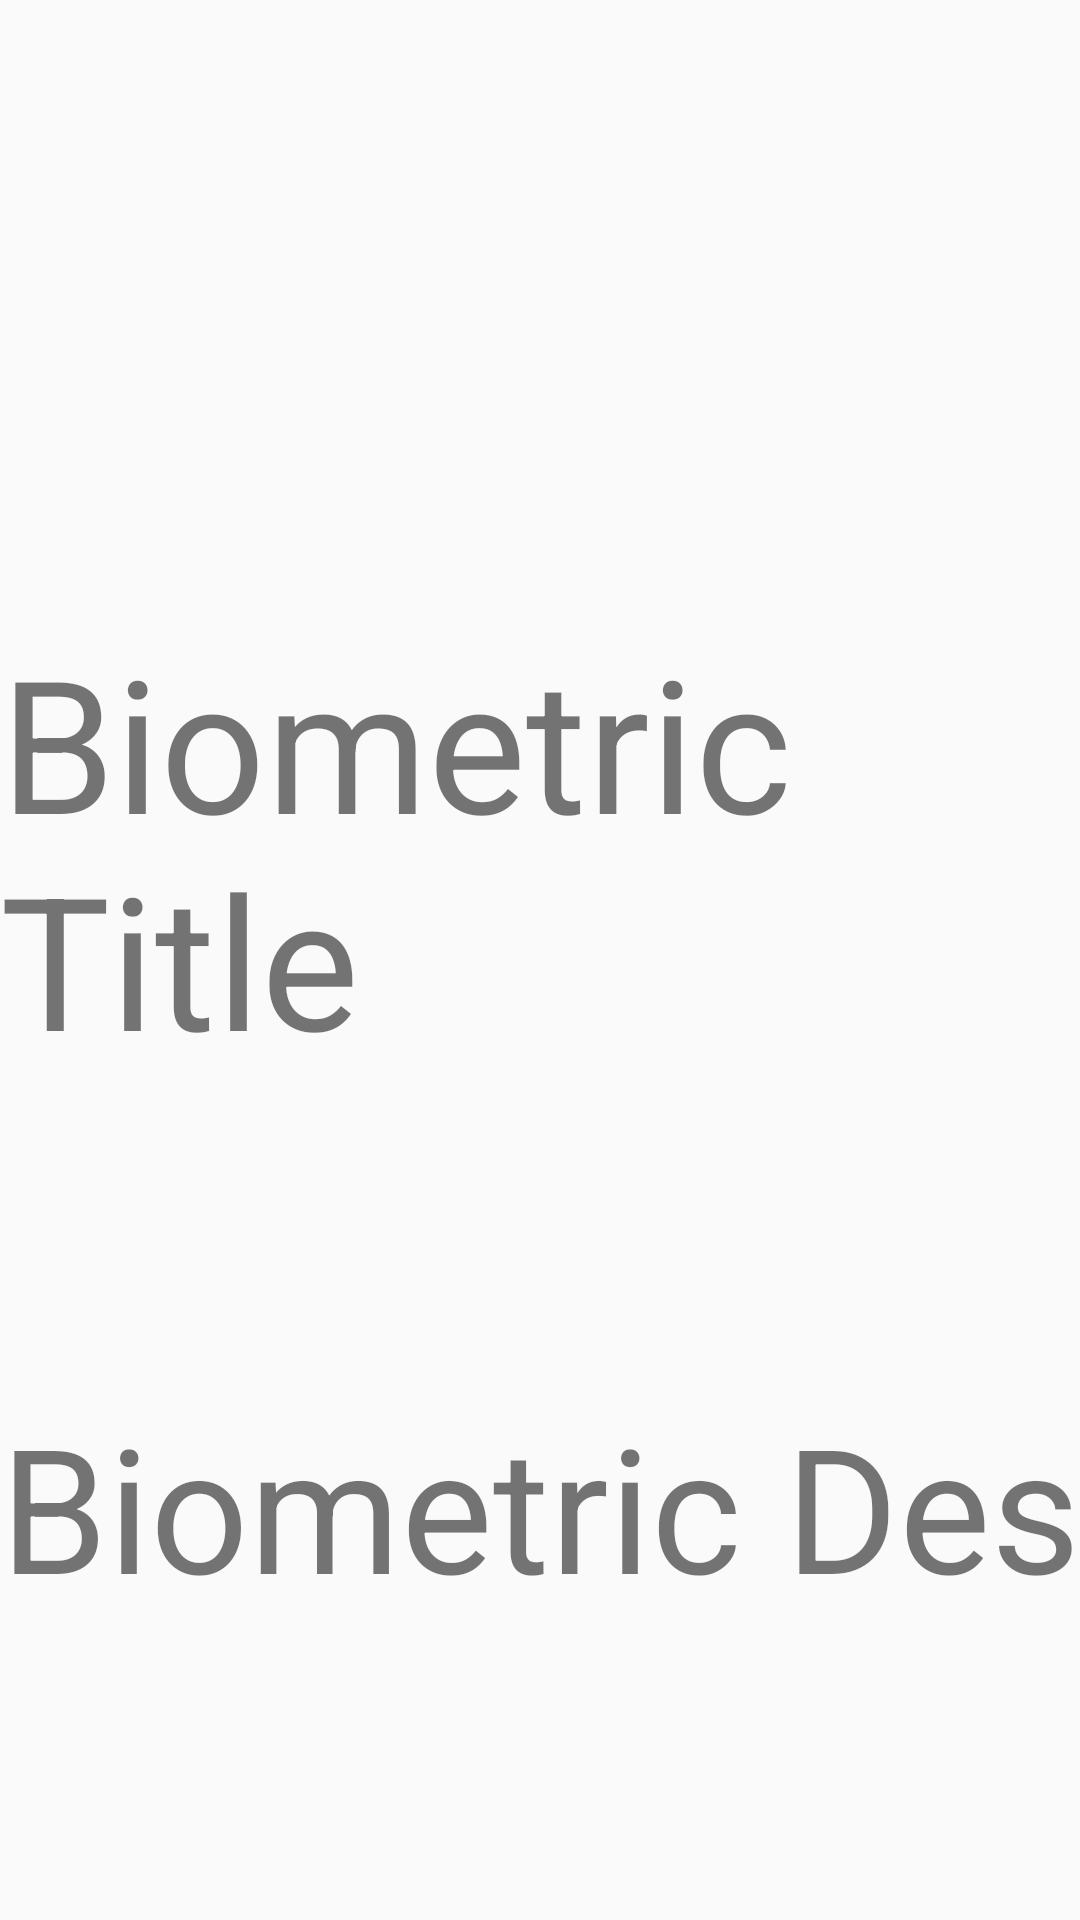

The Android layout XML behind this screen, and the referenced resources:
<!-- AndroidManifest.xml: application theme AppTheme -->
<!-- res/layout/dialog_biometric.xml -->
<?xml version="1.0" encoding="utf-8"?>
<androidx.constraintlayout.widget.ConstraintLayout xmlns:android="http://schemas.android.com/apk/res/android"
    xmlns:app="http://schemas.android.com/apk/res-auto"
    android:layout_width="match_parent"
    android:layout_height="wrap_content"
    android:orientation="vertical">

    <TextView
        android:id="@+id/title"
        android:layout_width="wrap_content"
        android:layout_height="wrap_content"
        android:layout_marginTop="100pt"
        android:text="@string/biometric_dialog_title"
        android:textSize="30pt"
        app:layout_constraintLeft_toLeftOf="parent"
        app:layout_constraintRight_toRightOf="parent"
        app:layout_constraintTop_toTopOf="parent" />

    <TextView
        android:id="@+id/srcTv"
        android:layout_width="wrap_content"
        android:layout_height="wrap_content"
        android:layout_marginLeft="50pt"
        android:layout_marginTop="50pt"
        android:text="@string/biometric_dialog_des"
        android:textSize="28pt"
        android:layout_marginRight="50pt"
        app:layout_constraintLeft_toLeftOf="parent"
        app:layout_constraintRight_toRightOf="parent"
        app:layout_constraintTop_toBottomOf="@id/title" />

    <ImageView
        android:id="@+id/iconIv"
        android:contentDescription="@string/app_name"
        android:layout_marginTop="50pt"
        app:layout_constraintLeft_toLeftOf="parent"
        app:layout_constraintRight_toRightOf="parent"
        android:src="@drawable/ic_fp_40px"
        android:layout_width="80pt"
        android:layout_height="80pt"
        app:layout_constraintTop_toBottomOf="@id/srcTv"/>

    <TextView
        android:id="@+id/descTv"
        android:layout_marginTop="50pt"
        app:layout_constraintTop_toBottomOf="@id/iconIv"
        android:textSize="25pt"
        app:layout_constraintLeft_toLeftOf="parent"
        app:layout_constraintRight_toRightOf="parent"
        android:layout_width="wrap_content"
        android:text="@string/biometric_dialog_des"
        android:layout_height="wrap_content" />

    <TextView
        android:id="@+id/cancelTv"
        android:layout_width="wrap_content"
        android:layout_height="80pt"
        android:gravity="center"
        android:padding="20pt"
        android:text="Cancel"
        android:textSize="30pt"
        android:textColor="#194169"
        android:layout_marginTop="50pt"
        app:layout_constraintTop_toBottomOf="@id/descTv"
        app:layout_constraintRight_toRightOf="parent"
        app:layout_constraintBottom_toBottomOf="parent"/>

    <TextView
        android:id="@+id/passwordTv"
        android:layout_width="wrap_content"
        android:layout_height="80pt"
        android:gravity="center"
        android:padding="20pt"
        android:layout_marginRight="20pt"
        android:text="@string/biometric_dialog_use_password"
        android:textSize="30pt"
        android:textColor="#194169"
        android:layout_marginTop="50pt"
        app:layout_constraintTop_toBottomOf="@id/descTv"
        app:layout_constraintRight_toLeftOf="@id/cancelTv"
        app:layout_constraintBottom_toBottomOf="parent"/>

</androidx.constraintlayout.widget.ConstraintLayout>
<!-- resources referenced by this layout -->
<resources>
  <string name="app_name">BiometricDemo</string>
  <string name="biometric_dialog_des">Biometric Des</string>
  <string name="biometric_dialog_title">Biometric Title</string>
  <string name="biometric_dialog_use_password">Use Password</string>
  <style name="AppTheme" parent="Theme.AppCompat.Light.DarkActionBar">
          
          <item name="colorPrimary">@color/colorPrimary</item>
          <item name="colorPrimaryDark">@color/colorPrimaryDark</item>
          <item name="colorAccent">@color/colorAccent</item>
      </style>
  <color name="colorPrimary">#008577</color>
  <color name="colorPrimaryDark">#00574B</color>
  <color name="colorAccent">#D81B60</color>
</resources>
